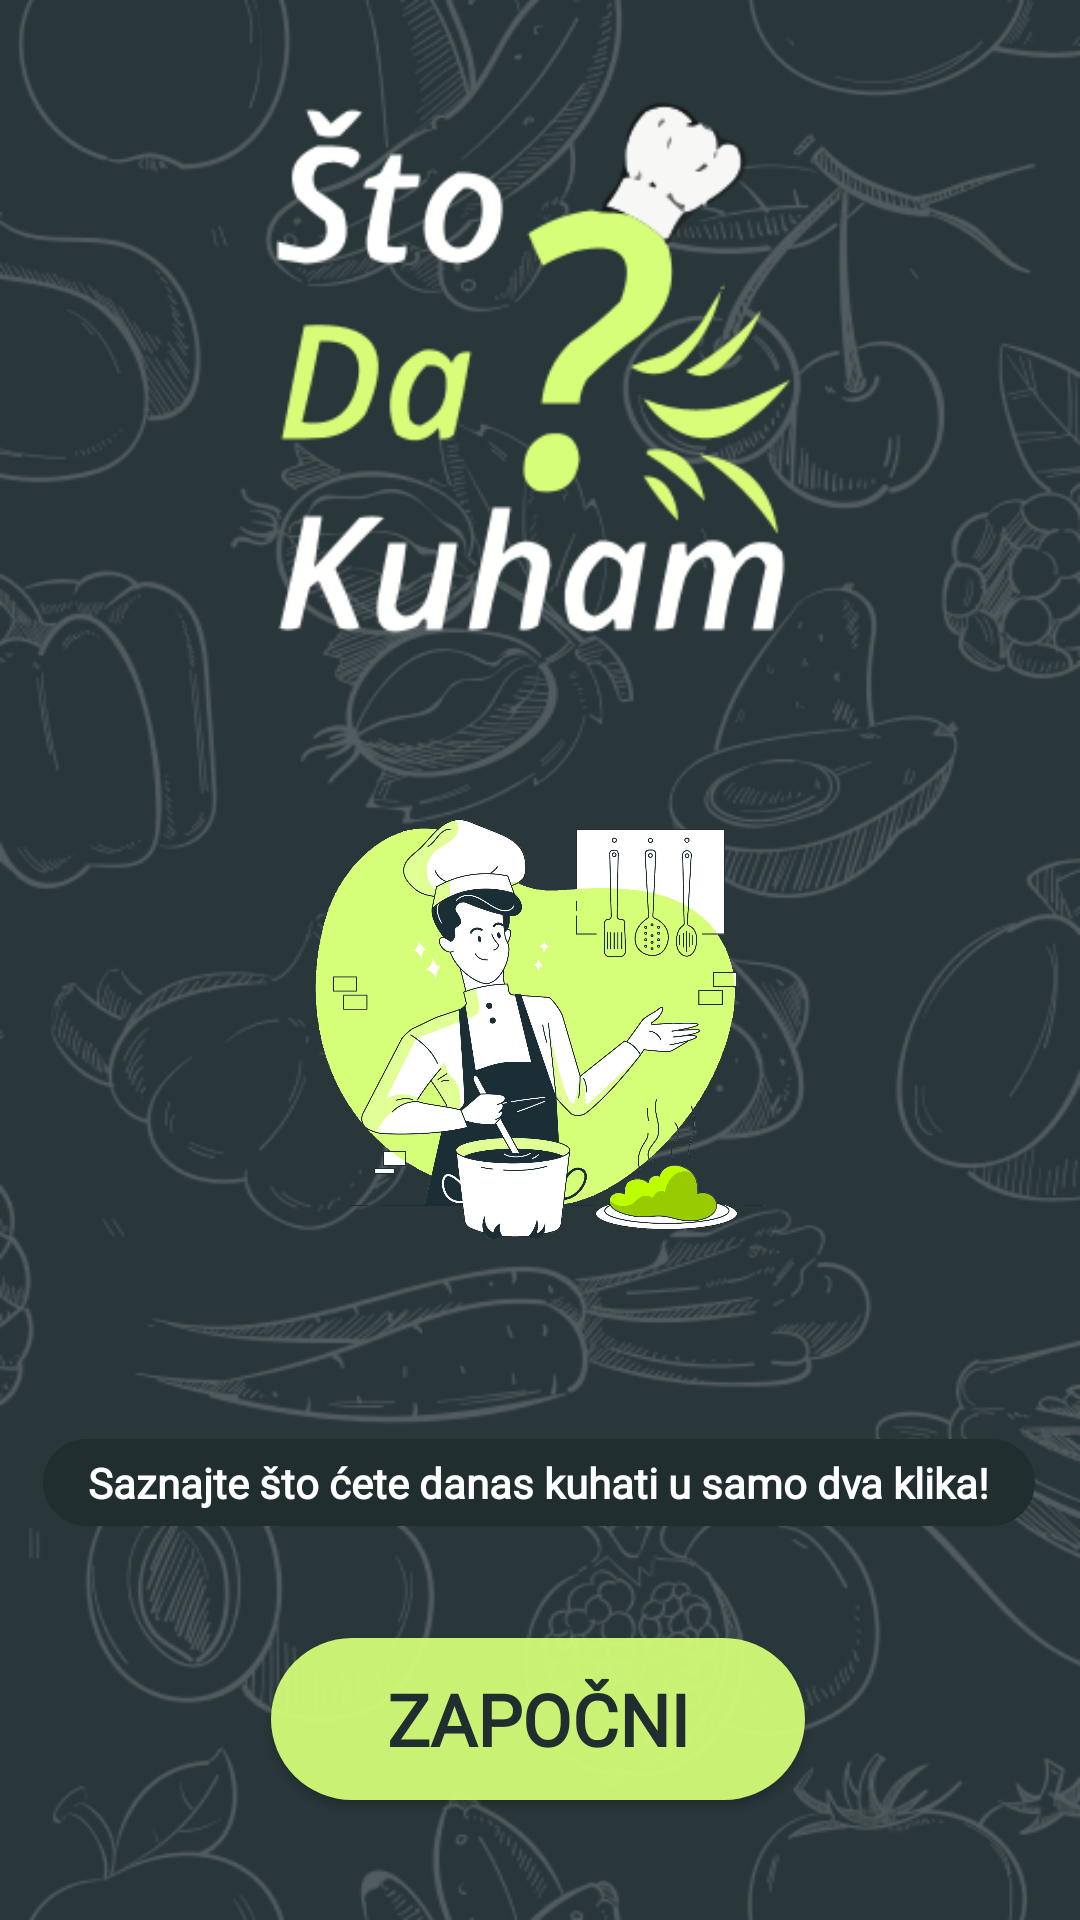

This screen was rendered from an Android layout file. Write that file and the resources it references.
<!-- AndroidManifest.xml: application theme Theme.StoDaKuham -->
<!-- res/layout/activity_main.xml -->
<?xml version="1.0" encoding="utf-8"?>
<androidx.constraintlayout.widget.ConstraintLayout xmlns:android="http://schemas.android.com/apk/res/android"
    xmlns:app="http://schemas.android.com/apk/res-auto"
    xmlns:tools="http://schemas.android.com/tools"
    android:layout_width="match_parent"
    android:layout_height="match_parent"
    android:background="@mipmap/background"
    tools:context=".MainActivity">


    <ImageView
        android:id="@+id/LogoImageView"
        android:layout_width="wrap_content"
        android:layout_height="0dp"
        android:layout_marginTop="45dp"
        android:layout_marginBottom="60dp"
        android:contentDescription="@string/Logo"
        app:layout_constraintBottom_toTopOf="@+id/ZapocniButton"
        app:layout_constraintEnd_toEndOf="parent"
        app:layout_constraintHorizontal_bias="1.0"
        app:layout_constraintStart_toStartOf="parent"
        app:layout_constraintTop_toBottomOf="@+id/logoImageView"
        app:srcCompat="@mipmap/cookingguy" />

    <ImageView
        android:id="@+id/logoImageView"
        android:layout_width="234dp"
        android:layout_height="213dp"
        android:layout_marginTop="15dp"
        android:contentDescription="@string/Logo"
        app:layout_constraintBottom_toTopOf="@+id/LogoImageView"
        app:layout_constraintEnd_toEndOf="parent"
        app:layout_constraintHorizontal_bias="0.487"
        app:layout_constraintStart_toStartOf="parent"
        app:layout_constraintTop_toTopOf="parent"
        app:layout_constraintVertical_bias="0.471"
        app:srcCompat="@mipmap/shdk_logo_final_final" />

    <Button
        android:id="@+id/ZapocniButton"
        android:layout_width="178dp"
        android:layout_height="54dp"
        android:layout_marginTop="73dp"
        android:layout_marginBottom="40dp"
        android:background="@drawable/round_button"
        android:backgroundTint="#D6FF79"
        android:fontFamily="@font/open_sans_semibold"
        android:text="@string/zapocni"
        android:textAlignment="center"
        android:textColor="#202E30"
        android:textSize="24dp"
        android:textStyle="bold"
        app:layout_constraintBottom_toBottomOf="parent"
        app:layout_constraintEnd_toEndOf="parent"
        app:layout_constraintHorizontal_bias="0.497"
        app:layout_constraintStart_toStartOf="parent"
        app:layout_constraintTop_toBottomOf="@+id/LogoImageView" />

    <TextView
        android:id="@+id/textView"
        android:layout_width="wrap_content"
        android:layout_height="wrap_content"
        android:background="@drawable/text_background"
        android:paddingVertical="5dp"
        android:paddingHorizontal="15dp"
        android:layout_marginStart="176dp"
        android:layout_marginTop="71dp"
        android:layout_marginEnd="177dp"
        android:layout_marginBottom="42dp"
        android:fontFamily="@font/open_sans_light"
        android:text="Saznajte što ćete danas kuhati u samo dva klika!"
        android:textColor="#FFFFFF"
        android:textStyle="bold"
        app:layout_constraintBottom_toTopOf="@+id/ZapocniButton"
        app:layout_constraintEnd_toEndOf="parent"
        app:layout_constraintStart_toStartOf="parent"
        app:layout_constraintTop_toBottomOf="@+id/LogoImageView" />
</androidx.constraintlayout.widget.ConstraintLayout>
<!-- resources referenced by this layout -->
<resources>
  <!-- drawable round_button (drawable) -->
  <?xml version="1.0" encoding="utf-8"?>
  <shape xmlns:android="http://schemas.android.com/apk/res/android"
      android:shape="rectangle">
      <solid android:color="#eeffffff" />
      <corners android:bottomRightRadius="33dp"
          android:bottomLeftRadius="33dp"
          android:topRightRadius="33dp"
          android:topLeftRadius="33dp"/>
  </shape>
  <!-- drawable text_background (drawable) -->
  <?xml version="1.0" encoding="utf-8"?>
  <shape xmlns:android="http://schemas.android.com/apk/res/android"
      android:shape="rectangle">
      <solid android:color="@color/BackgroundGrey">
      </solid>
      <corners android:bottomRightRadius="33dp"
          android:bottomLeftRadius="33dp"
          android:topRightRadius="33dp"
          android:topLeftRadius="33dp"/>
  </shape>
  <!-- mipmap background: png bitmap (mipmap-mdpi, 161873 bytes) -->
  <!-- mipmap cookingguy: png bitmap (mipmap-mdpi, 880336 bytes) -->
  <!-- mipmap shdk_logo_final_final: png bitmap (mipmap-mdpi, 15525 bytes) -->
  <string name="Logo">Logo</string>
  <string name="zapocni">Započni</string>
  <style name="Theme.StoDaKuham" parent="Theme.MaterialComponents.DayNight.NoActionBar">
          
          <item name="colorPrimary">@color/GreenPrimary</item>
          <item name="colorPrimaryVariant">@color/BackgroundLightGrey</item>
          <item name="colorOnPrimary">#FFFFF7</item>
          
          <item name="colorSecondary">@color/CoolGreen</item>
          <item name="colorSecondaryVariant">@color/CoolGreen</item>
          <item name="colorOnSecondary">@color/white</item>
          
          <item name="android:statusBarColor" tools:targetApi="l">?attr/colorPrimaryVariant</item>
          
          <item name="materialButtonStyle">@style/ButtonStyle</item>
      </style>
  <color name="BackgroundGrey">#202E30</color>
  <color name="GreenPrimary">#D6FF79</color>
  <color name="BackgroundLightGrey">#2C393E</color>
  <color name="CoolGreen">#D6FF79</color>
  <color name="white">#FFFFFFFF</color>
  <style name="ButtonStyle" parent="Widget.MaterialComponents.Button">
          <item name="android:textAlignment">center</item>
          <item name="backgroundTint">@color/CoolGreen</item>
          <item name="android:textColorHighlight">@color/white</item>
          <item name="android:textColorHint">@color/white</item>
          <item name="android:textSize">25dp</item>
          <item name="android:textStyle">bold</item>
      </style>
</resources>
